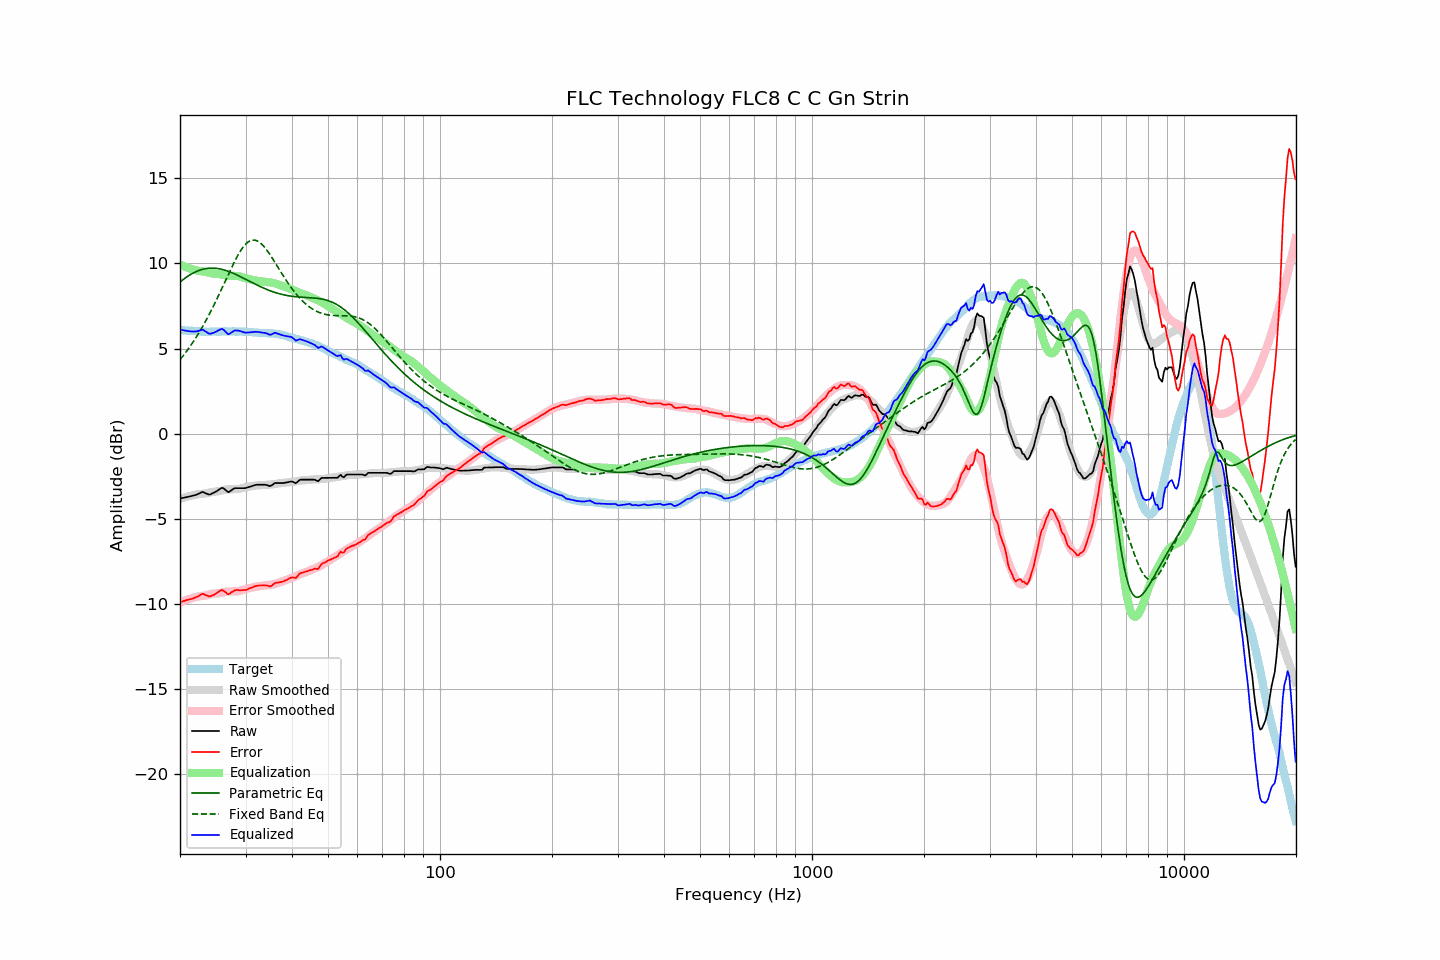

The table this chart was drawn from, first rows:
frequency, raw, error, smoothed, error_smoothed, equalization, parametric_eq, fixed_band_eq, equalized_raw, equalized_smoothed, target
20.00, -3.81, -9.90, -3.84, -9.94, 9.94, 8.91, 4.35, 6.12, 6.09, 6.09
20.20, -3.79, -9.87, -3.81, -9.89, 9.89, 8.98, 4.46, 6.10, 6.08, 6.08
20.40, -3.77, -9.84, -3.78, -9.85, 9.85, 9.06, 4.58, 6.08, 6.07, 6.07
20.61, -3.75, -9.82, -3.75, -9.81, 9.81, 9.13, 4.70, 6.06, 6.07, 6.07
20.81, -3.73, -9.78, -3.72, -9.77, 9.77, 9.19, 4.83, 6.04, 6.06, 6.05
21.02, -3.71, -9.76, -3.69, -9.74, 9.74, 9.26, 4.96, 6.03, 6.05, 6.05
21.23, -3.69, -9.73, -3.67, -9.71, 9.71, 9.32, 5.09, 6.01, 6.04, 6.04
21.44, -3.67, -9.72, -3.64, -9.68, 9.68, 9.37, 5.22, 6.00, 6.03, 6.05
21.66, -3.64, -9.68, -3.62, -9.65, 9.65, 9.43, 5.36, 6.00, 6.03, 6.04
21.87, -3.62, -9.65, -3.60, -9.62, 9.62, 9.48, 5.51, 6.00, 6.02, 6.03
22.09, -3.59, -9.61, -3.58, -9.60, 9.60, 9.52, 5.65, 6.00, 6.02, 6.02
22.31, -3.55, -9.57, -3.56, -9.58, 9.58, 9.56, 5.80, 6.02, 6.01, 6.02
22.54, -3.51, -9.52, -3.55, -9.56, 9.56, 9.60, 5.96, 6.05, 6.01, 6.01
22.76, -3.46, -9.46, -3.54, -9.55, 9.55, 9.63, 6.12, 6.08, 6.00, 6.00
22.99, -3.42, -9.41, -3.54, -9.53, 9.53, 9.65, 6.28, 6.11, 6.00, 5.99
23.22, -3.46, -9.44, -3.53, -9.52, 9.52, 9.68, 6.45, 6.06, 6.00, 5.98
23.45, -3.50, -9.49, -3.51, -9.51, 9.51, 9.70, 6.62, 6.00, 5.99, 5.99
23.69, -3.54, -9.52, -3.49, -9.48, 9.48, 9.71, 6.80, 5.94, 5.99, 5.98
23.92, -3.58, -9.56, -3.47, -9.46, 9.46, 9.72, 6.97, 5.87, 5.99, 5.98
24.16, -3.56, -9.55, -3.44, -9.43, 9.43, 9.73, 7.16, 5.87, 5.99, 5.99
24.40, -3.51, -9.51, -3.42, -9.41, 9.41, 9.73, 7.34, 5.90, 5.99, 6.00
24.65, -3.47, -9.47, -3.41, -9.40, 9.40, 9.72, 7.53, 5.93, 5.99, 6.00
24.89, -3.42, -9.42, -3.40, -9.39, 9.39, 9.72, 7.73, 5.97, 5.99, 6.00
25.14, -3.37, -9.36, -3.39, -9.39, 9.39, 9.71, 7.92, 6.02, 5.99, 5.99
25.39, -3.30, -9.29, -3.38, -9.38, 9.38, 9.69, 8.12, 6.08, 6.00, 5.99
25.65, -3.24, -9.23, -3.36, -9.36, 9.36, 9.68, 8.33, 6.12, 6.00, 5.99
25.91, -3.18, -9.18, -3.34, -9.34, 9.34, 9.65, 8.53, 6.16, 6.00, 6.00
26.16, -3.21, -9.22, -3.32, -9.32, 9.32, 9.63, 8.73, 6.11, 6.00, 6.01
26.43, -3.28, -9.29, -3.30, -9.30, 9.30, 9.60, 8.94, 6.02, 6.00, 6.01
26.69, -3.36, -9.37, -3.28, -9.29, 9.29, 9.57, 9.14, 5.92, 6.00, 6.01
26.96, -3.44, -9.44, -3.28, -9.28, 9.28, 9.54, 9.35, 5.83, 6.00, 6.00
27.23, -3.39, -9.39, -3.27, -9.27, 9.27, 9.50, 9.55, 5.88, 6.00, 6.00
27.50, -3.32, -9.32, -3.27, -9.27, 9.27, 9.47, 9.75, 5.95, 6.00, 6.00
27.77, -3.26, -9.27, -3.27, -9.27, 9.27, 9.43, 9.94, 6.01, 6.00, 6.01
28.05, -3.20, -9.21, -3.27, -9.27, 9.27, 9.39, 10.13, 6.07, 6.00, 6.01
28.33, -3.20, -9.19, -3.26, -9.27, 9.27, 9.34, 10.31, 6.06, 6.00, 5.99
28.62, -3.20, -9.19, -3.26, -9.26, 9.26, 9.30, 10.48, 6.05, 6.00, 5.99
28.90, -3.20, -9.20, -3.24, -9.24, 9.24, 9.25, 10.64, 6.04, 6.00, 6.00
29.19, -3.20, -9.20, -3.22, -9.21, 9.21, 9.21, 10.79, 6.01, 6.00, 6.00
29.48, -3.20, -9.19, -3.19, -9.18, 9.18, 9.16, 10.93, 5.98, 5.99, 5.99
29.78, -3.20, -9.19, -3.16, -9.15, 9.15, 9.11, 11.05, 5.95, 5.99, 5.99
30.08, -3.19, -9.19, -3.14, -9.12, 9.12, 9.06, 11.15, 5.93, 5.98, 6.00
30.38, -3.16, -9.15, -3.13, -9.10, 9.10, 9.01, 11.23, 5.94, 5.98, 5.99
30.68, -3.13, -9.10, -3.11, -9.09, 9.09, 8.97, 11.30, 5.95, 5.97, 5.97
30.99, -3.10, -9.07, -3.10, -9.06, 9.06, 8.92, 11.34, 5.96, 5.97, 5.97
31.30, -3.07, -9.03, -3.08, -9.04, 9.04, 8.87, 11.37, 5.97, 5.96, 5.96
31.61, -3.04, -8.99, -3.06, -9.02, 9.02, 8.82, 11.37, 5.97, 5.95, 5.95
31.93, -3.01, -8.95, -3.05, -9.00, 9.00, 8.77, 11.36, 5.98, 5.95, 5.94
32.24, -3.00, -8.94, -3.04, -8.98, 8.98, 8.73, 11.32, 5.98, 5.94, 5.94
32.57, -3.00, -8.92, -3.04, -8.97, 8.97, 8.68, 11.27, 5.97, 5.93, 5.92
32.89, -3.00, -8.92, -3.03, -8.95, 8.95, 8.64, 11.20, 5.95, 5.93, 5.92
33.22, -3.00, -8.92, -3.02, -8.94, 8.94, 8.59, 11.12, 5.94, 5.92, 5.92
33.55, -3.00, -8.91, -3.01, -8.93, 8.93, 8.55, 11.02, 5.92, 5.92, 5.91
33.89, -3.00, -8.92, -3.01, -8.92, 8.92, 8.51, 10.91, 5.91, 5.91, 5.92
34.23, -3.02, -8.92, -3.00, -8.91, 8.91, 8.47, 10.79, 5.89, 5.91, 5.90
34.57, -3.05, -8.95, -3.00, -8.90, 8.90, 8.43, 10.65, 5.84, 5.90, 5.90
34.92, -3.08, -8.97, -2.99, -8.89, 8.89, 8.40, 10.52, 5.80, 5.90, 5.89
35.27, -3.04, -8.94, -2.99, -8.87, 8.87, 8.36, 10.37, 5.83, 5.89, 5.90
35.62, -2.97, -8.85, -2.98, -8.86, 8.86, 8.33, 10.22, 5.88, 5.88, 5.88
35.97, -2.90, -8.78, -2.97, -8.84, 8.84, 8.30, 10.07, 5.93, 5.87, 5.88
... 635 more rows
